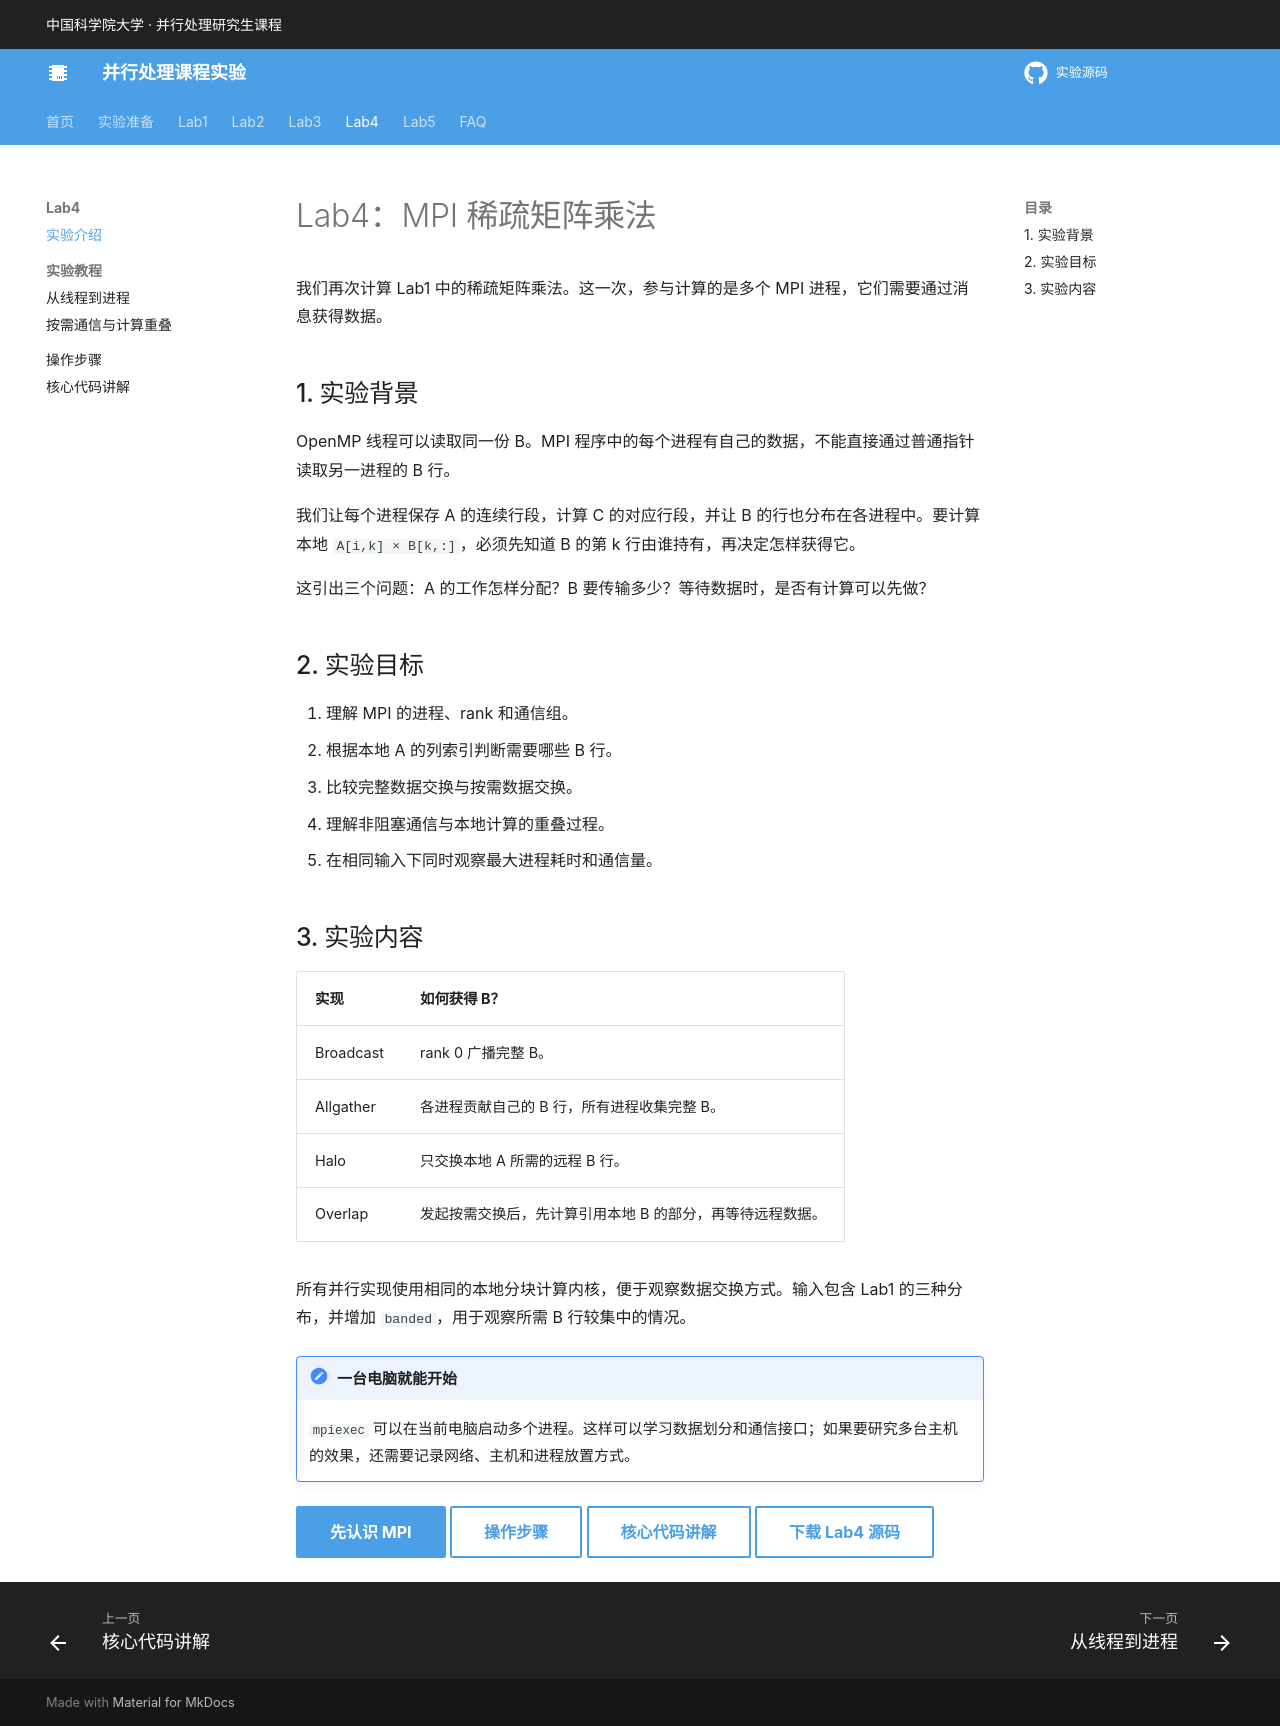

repository: MAdrid1011/parallel-computing-labs · page: lab4/index.html · generator: mkdocs

# Lab4：MPI 稀疏矩阵乘法

我们再次计算 Lab1 中的稀疏矩阵乘法。这一次，参与计算的是多个 MPI 进程，它们需要通过消息获得数据。

## 1. 实验背景

OpenMP 线程可以读取同一份 B。MPI 程序中的每个进程有自己的数据，不能直接通过普通指针读取另一进程的 B 行。

我们让每个进程保存 A 的连续行段，计算 C 的对应行段，并让 B 的行也分布在各进程中。要计算本地 `A[i,k] × B[k,:]`，必须先知道 B 的第 k 行由谁持有，再决定怎样获得它。

这引出三个问题：A 的工作怎样分配？B 要传输多少？等待数据时，是否有计算可以先做？

## 2. 实验目标

1. 理解 MPI 的进程、rank 和通信组。
2. 根据本地 A 的列索引判断需要哪些 B 行。
3. 比较完整数据交换与按需数据交换。
4. 理解非阻塞通信与本地计算的重叠过程。
5. 在相同输入下同时观察最大进程耗时和通信量。

## 3. 实验内容

| 实现 | 如何获得 B？ |
|---|---|
| Broadcast | rank 0 广播完整 B。 |
| Allgather | 各进程贡献自己的 B 行，所有进程收集完整 B。 |
| Halo | 只交换本地 A 所需的远程 B 行。 |
| Overlap | 发起按需交换后，先计算引用本地 B 的部分，再等待远程数据。 |

所有并行实现使用相同的本地分块计算内核，便于观察数据交换方式。输入包含 Lab1 的三种分布，并增加 `banded`，用于观察所需 B 行较集中的情况。

!!! note "一台电脑就能开始"
    `mpiexec` 可以在当前电脑启动多个进程。这样可以学习数据划分和通信接口；如果要研究多台主机的效果，还需要记录网络、主机和进程放置方式。

[先认识 MPI](mpi.md){ .md-button .md-button--primary }
[操作步骤](run.md){ .md-button }
[核心代码讲解](code.md){ .md-button }
[下载 Lab4 源码](../downloads/Lab4.zip){ .md-button }
